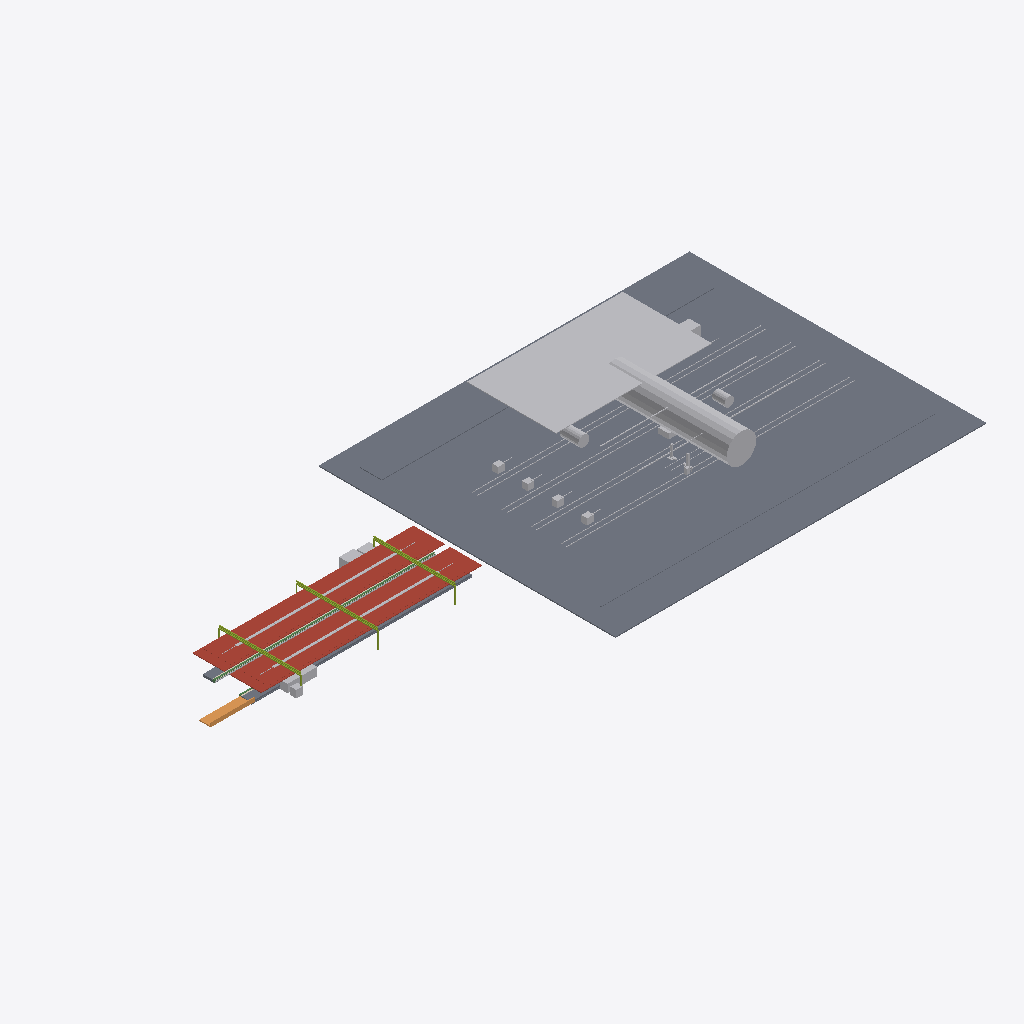
Isometric view of an IFC building model (IFC-SPF (STEP), schema IFC4X3, length unit metre), seen from the south-west, elements coloured by IFC class: 11 other elements (light grey), 3 slabs (grey), 2 roofs (red-brown), 1 member (olive), 1 ramp (orange), 1 beam (green), 1 covering (cream).
Extent 175.8 m × 80.0 m × 9.8 m (x, y, z). Elements (41): 4 IfcDiscreteAccessory, 4 IfcElectricDistributionBoard, 3 IfcSlab, 2 IfcBuildingElementProxy, 2 IfcCableCarrierSegment, 2 IfcCommunicationsAppliance, 2 IfcDistributionElement, 2 IfcMember, 2 IfcRail, 2 IfcRoof, 1 IfcActuator, 1 IfcAlarm.

HEADER;
FILE_DESCRIPTION(('ViewDefinition [CoordinationView]'),'2;1');
FILE_NAME('station-depot-terminal.ifc','2026-08-30T00:00:00+00:00',('OpenSourceRail'),('OpenSourceRail'),'IfcOpenShell 0.8.5','OpenSourceRail deterministic station IFC exporte','design-reference / not for construction');
FILE_SCHEMA(('IFC4X3'));
ENDSEC;
DATA;
#1=IFCPROJECT('1rrc1slHHHSPxgtp8aZ4VY',$,'OSR depot-terminal station coordination',$,$,$,$,(#14),#9);
#2=IFCSITE('0F9tfqivnIgf8tws_I8W9c',$,'depot-terminal station site',$,$,#18,$,$,.ELEMENT.,$,$,$,$,$);
#3=IFCBUILDING('0QiXPzEmTKWO2lhT7932dH',$,'depot-terminal station',$,$,#21,$,$,.ELEMENT.,$,$,$);
#3016=IFCSLAB('1KXLsiU5vMSf7PLic$DpWW',$,'main-heavy depot site formation, drainage, service-road, and secure-boundary kit','main-heavy reference footprint from the controlled depot template','OSR station product item',#3041,#3038,'STN-DEP-P010',$);
#3466=IFCENERGYCONVERSIONDEVICE('0LYvyjzY5JdeWDXY5E2WZd',$,'depot PV canopy, inverter, microgrid switchgear, and separated outdoor stationary-battery package','4000 m2 / 600 kWp PV with 2000 kWh storage','OSR station product item',#3527,#3524,'STN-DEP-P050');
#1714=IFCROOF('3geHt8OJ9NJuaXISAt9mDG',$,'8.5 m × 22 m factory-bonded auxiliary solar-roof bay module','ceil(794.4 m2 required / 187 m2 module)','OSR station product item',#1745,#1742,'STN-CNP-P050',$);
#3544=IFCBUILDINGELEMENTPROXY('0LvjsuKHnT0vNmLh9ZFteX',$,'main workshop, synchronized LM3 lift/bogie-change bay, overhaul/inspection bays, 40 t crane, wash plant, stores, and wheel-lathe package','main-heavy workshop envelope and enabled equipment from the depot template','OSR station product item',#3847,#3844,'STN-DEP-P060',$);
#908=IFCROOF('2VnriFlH9LygpIzIZoNP4p',$,'factory-bonded solar roof sandwich panel with MC4 leads','one 6 m × 4.2 m panel per canopy bay','OSR station product item',#939,#936,'STN-CNP-P030',$);
#3058=IFCRAIL('13WM9TTeHLywSWcHERCyok',$,'stabling, inspection, wash, and workshop track-panel/stop-block package','controlled main-heavy allocation for 4 stalls','OSR station product item',#3125,#3122,'STN-DEP-P020',$);
#1762=IFCMEMBER('102X0i_ObRV8z3slo2gNp4',$,'22 m S355 transverse Warren-truss frame with two HSS 200 columns','N + 1 shared transverse frames for N adjacent auxiliary roof modules','OSR station product item',#2003,#2000,'STN-CNP-P060',$);
#92=IFCSLAB('0am8lMgzXKXQtpUV7RqCmr',$,'6 m ground-level station slab and depressed double-track guideway-channel panel','ceil(59.5 m / 6 m) × 1 at-grade track channels','OSR station product item',#111,#108,'STN-CIV-P010',$);
#2164=IFCDISTRIBUTIONELEMENT('0QUkq1SQ9S5RtONLIH7Hw_',$,'auxiliary-canopy gutter, downpipe, lightning, maintenance-access, and edge-protection kit','one coordinated drainage, lightning, and safe-access kit per roof bay','OSR station product item',#2207,#2204,'STN-CNP-P090');
#1678=IFCRAMP('1A0In$NGPQMgWOVM6eVL4b',$,'direct/protected pedestrian approach, kerb, ramp, and boundary kit','ground-level-side-access','OSR station product item',#1697,#1694,'STN-ACC-P010',$);
#3322=IFCELECTRICDISTRIBUTIONBOARD('2NL1RCwU9LXe_YUY2WQ5uI',$,'outdoor/open-sided per-stall plug-in charger, isolation, suspended cable, and data-dock kit','one controlled charging/data dock per reference stall','OSR station product item',#3449,#3446,'STN-DEP-P040',$);
#224=IFCBEAM('0phD2K$2rRJhSJkYKLe8vz',$,'3 m at-grade guideway-channel edge beam, coping/tactile carrier, and drained service trough','one controlled edge module per 3 m of at-grade boarding edge','OSR station product item',#255,#252,'STN-CIV-P040',$);
#1358=IFCTRANSPORTELEMENT('2aTLs4ukTU_hEti$Ue2x0m',$,'fare gate, accessible gate, and validator equipment kit','RFC 0010 gate lanes; halt uses two open-platform validators','OSR station product item',#1407,#1404,'STN-PAX-P040',$);
#272=IFCCOVERING('2oV5foncDH085M8OmnO8h5',$,'platform coping, tactile strip, warning line, and edge-marker kit','full boarding edge length','OSR station product item',#303,#300,'STN-PLT-P010',$);
#2284=IFCTRANSFORMER('2bQvTv$o1Rugfnuazf_Zyn',$,'traction power substation transformer/rectifier and protection interface','configured TPSS capacity','OSR station product item',#2339,#2336,'STN-CHG-P020',$);
#3864=IFCDISTRIBUTIONELEMENT('1HADhXYRTIWBJzu8dTHCog',$,'depot cooled controls room, LV, compressed-air, fire, lighting, CCTV, LAN, access-control, and maintenance-data kit','one coordinated services and security package per main-heavy depot','OSR station product item',#3889,#3886,'STN-DEP-P070');
#164=IFCPIPESEGMENT('0uGXF7EeTIbAAHQJcVvgQp',$,'platform and track drainage channel, pipe, catch-pit, and outlet kit','platform length × configured platform count','OSR station product item',#207,#204,'STN-CIV-P030',$);
#128=IFCSLAB('0xbJTHoLbIAvduA1vEpp9N',$,'platform sub-base, levelling pad, grout, and closure-pour kit','one placement and closure kit per configured platform','OSR station product item',#147,#144,'STN-CIV-P020',$);
#956=IFCCABLECARRIERSEGMENT('0zFb30REDPSAvGMQpsyyZ$',$,'platform-canopy PV string, combiner, isolation, bonding, and downlink kit','one controlled DC string and isolation package per platform canopy','OSR station product item',#987,#984,'STN-CNP-P040',$);
#1424=IFCBUILDINGELEMENTPROXY('2DBjVnrOPHEvA1$MdE117H',$,'ticket-vending machine equipment kit','RFC 0010 TVM count; zero at halt','OSR station product item',#1455,#1452,'STN-PAX-P050',$);
ENDSEC;
